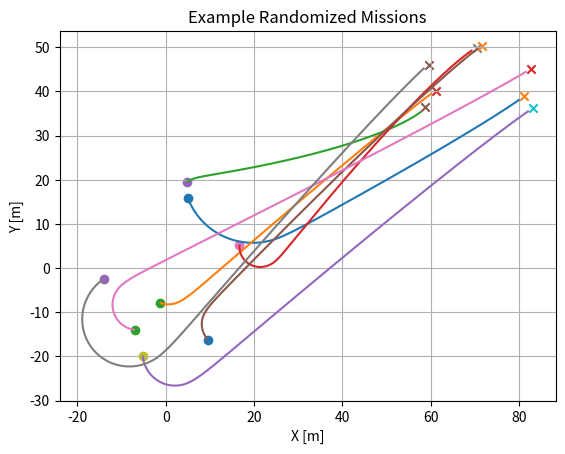
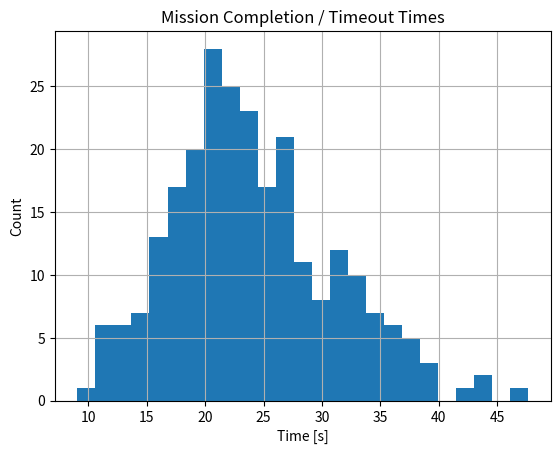

Source code (Python) for these figures, in order:
"""
Project 09 — Randomized Mission Campaign
Learn: mission-level Monte Carlo testing and robustness metrics.
"""
import numpy as np
import matplotlib.pyplot as plt

def wrap_angle(angle): return (angle + np.pi) % (2*np.pi) - np.pi

def run_mission(rng):
    dt = 0.05; t = np.arange(0, 80.0, dt)
    start = rng.uniform([-20,-20], [20,20]); goal = rng.uniform([50,30], [90,70])
    x, y = start; heading = rng.uniform(-np.pi, np.pi); speed = rng.uniform(2.5,5.5)
    max_turn = rng.uniform(np.deg2rad(20), np.deg2rad(55)); wind = rng.normal(0, 0.15, 2)
    xs, ys = [], []
    for time in t:
        dx, dy = goal[0]-x, goal[1]-y; dist = np.hypot(dx,dy)
        if dist < 1.5: return True, time, np.array(xs), np.array(ys), start, goal
        desired = np.arctan2(dy, dx); err = wrap_angle(desired-heading)
        turn_rate = np.clip(1.8*err, -max_turn, max_turn)
        heading = wrap_angle(heading + turn_rate*dt)
        x += speed*np.cos(heading)*dt + wind[0]*dt; y += speed*np.sin(heading)*dt + wind[1]*dt
        xs.append(x); ys.append(y)
    return False, 80.0, np.array(xs), np.array(ys), start, goal

def main():
    rng = np.random.default_rng(7); n = 250
    successes, times, examples = [], [], []
    for i in range(n):
        result = run_mission(rng); success, time, xs, ys, start, goal = result
        successes.append(success); times.append(time)
        if i < 8: examples.append(result)
    print(f'Mission success rate: {100*np.mean(successes):.1f}%')
    print(f'Mean completion/time-limit time: {np.mean(times):.2f} s')
    plt.figure()
    for success, time, xs, ys, start, goal in examples:
        if len(xs)>0: plt.plot(xs, ys)
        plt.scatter([start[0]], [start[1]], marker='o'); plt.scatter([goal[0]], [goal[1]], marker='x')
    plt.title('Example Randomized Missions'); plt.xlabel('X [m]'); plt.ylabel('Y [m]'); plt.axis('equal'); plt.grid(True); plt.show()
    plt.figure(); plt.hist(times, bins=25); plt.title('Mission Completion / Timeout Times'); plt.xlabel('Time [s]'); plt.ylabel('Count'); plt.grid(True); plt.show()
if __name__ == '__main__': main()
